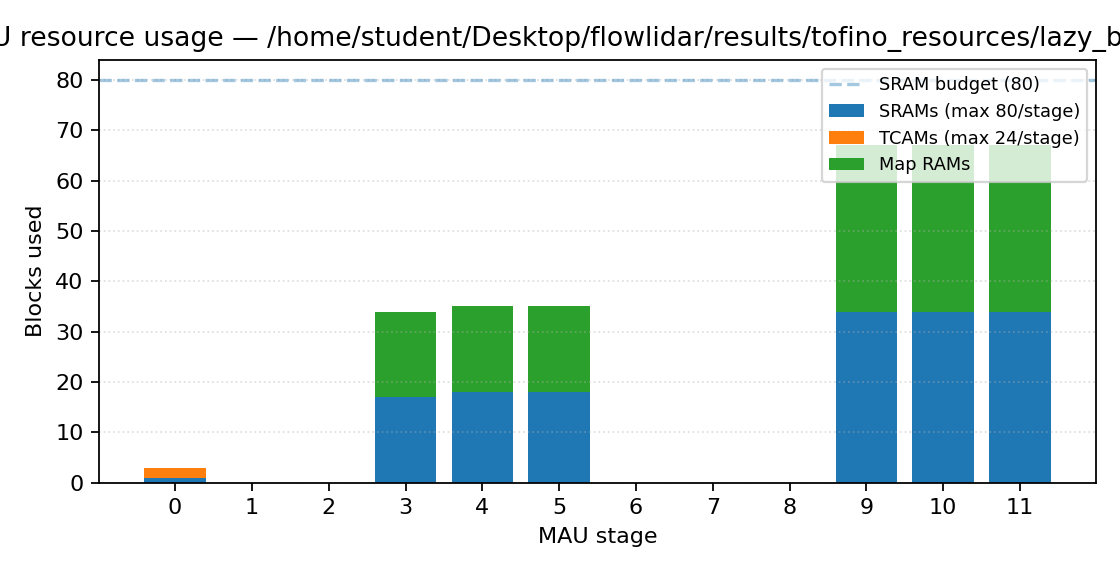

Data behind this chart, as committed beside it:
stage, srams, tcams, map_rams, logical_tables, hash_dist_units, meter_alus, statistic_alus
0, 1, 2, 0, 4, 0, 0, 0
1, 0, 0, 0, 3, 6, 0, 0
2, 0, 0, 0, 1, 2, 0, 0
3, 17, 0, 17, 1, 1, 1, 0
4, 18, 0, 17, 2, 1, 1, 0
5, 18, 0, 17, 2, 1, 1, 0
6, 0, 0, 0, 2, 0, 0, 0
7, 0, 0, 0, 3, 3, 0, 0
8, 0, 0, 0, 3, 6, 0, 0
9, 34, 0, 33, 1, 1, 1, 0
10, 34, 0, 33, 1, 1, 1, 0
11, 34, 0, 33, 2, 1, 1, 0
